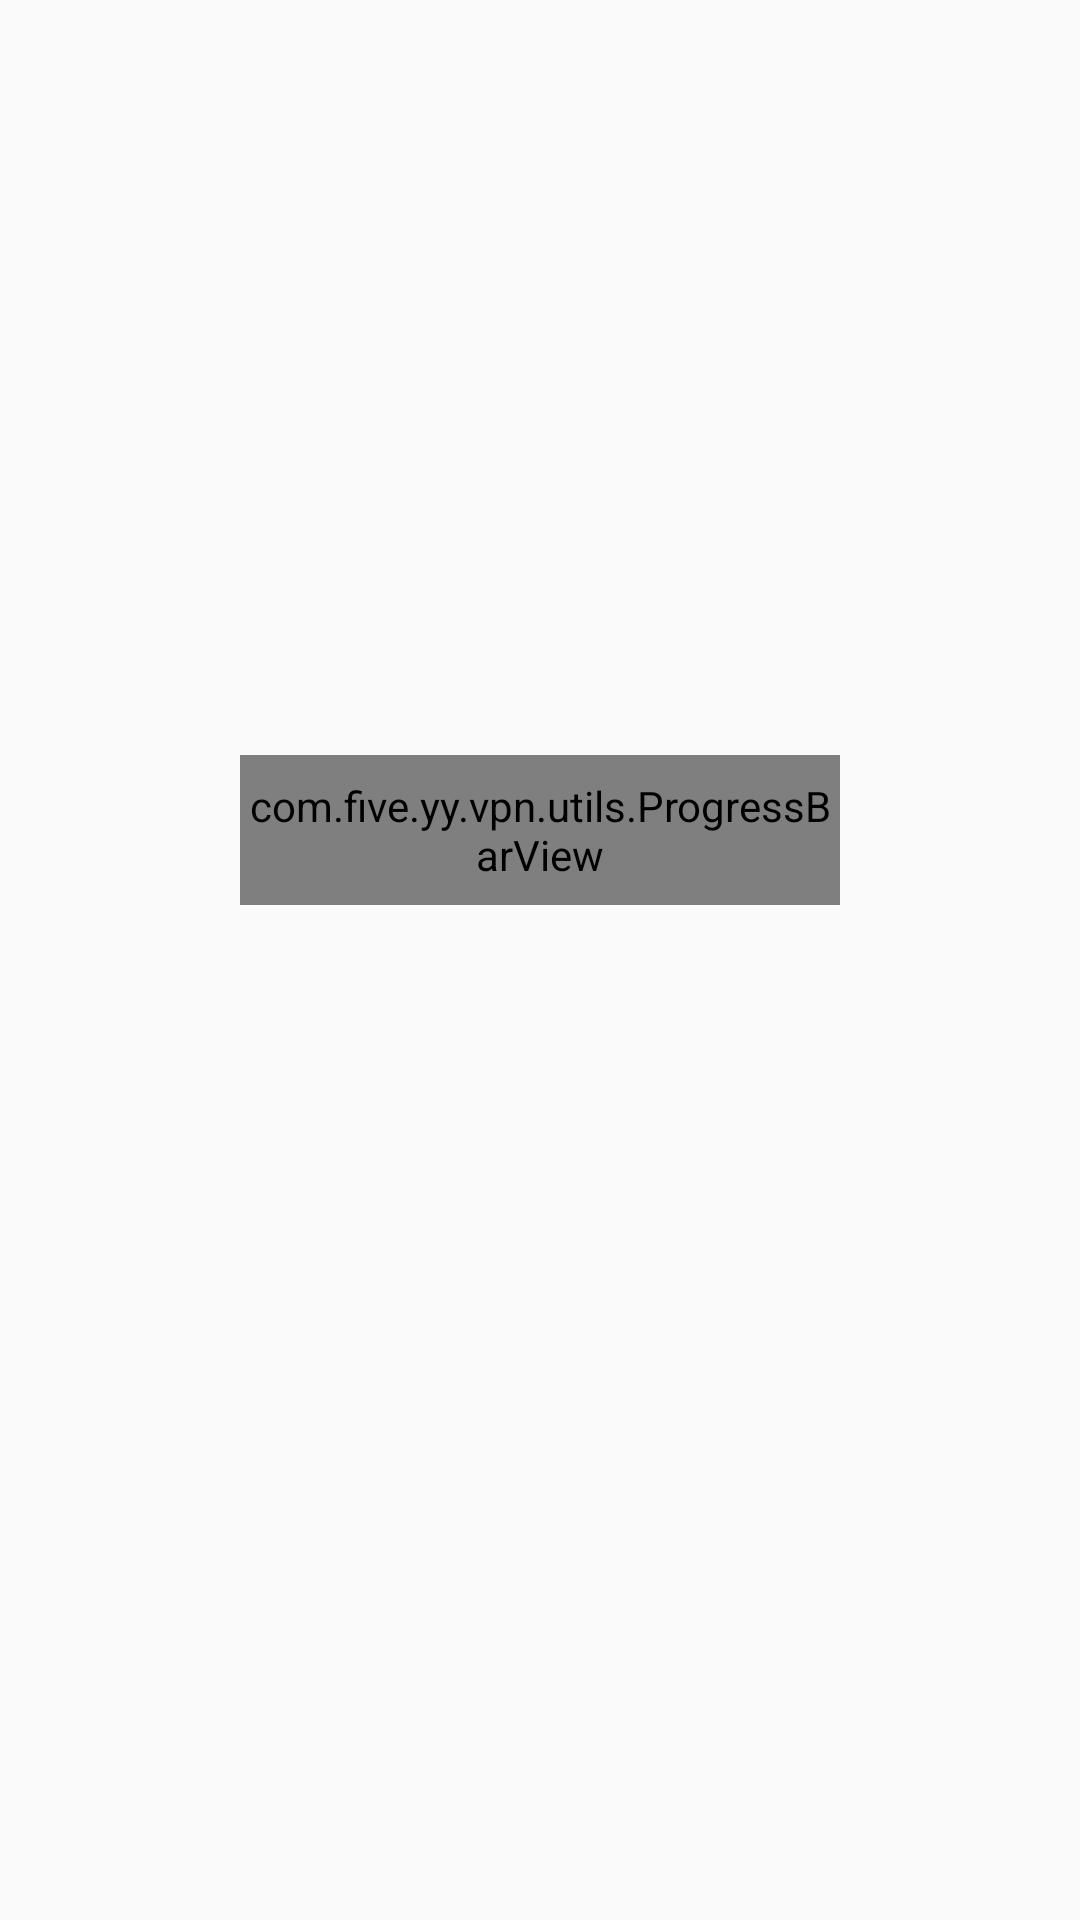

Reconstruct the res/layout file that produces this screen, plus the resources it refers to.
<!-- AndroidManifest.xml: application theme Theme.FiveFourVpn -->
<!-- res/layout/dialog_connect.xml -->
<?xml version="1.0" encoding="utf-8"?>
<androidx.constraintlayout.widget.ConstraintLayout xmlns:android="http://schemas.android.com/apk/res/android"
    xmlns:app="http://schemas.android.com/apk/res-auto"
    android:layout_width="200dp"
    android:layout_height="200dp">

    <com.five.yy.vpn.utils.ProgressBarView
        android:id="@+id/progress_bar"
        style="?android:attr/progressBarStyleHorizontal"
        android:layout_width="200dp"
        android:layout_height="50dp"
        android:layout_marginBottom="87dp"
        android:background="@drawable/connect_button"
        app:layout_constraintEnd_toEndOf="parent"
        app:layout_constraintBottom_toBottomOf="parent"
        app:layout_constraintStart_toStartOf="parent"
        app:layout_constraintTop_toTopOf="parent" />
    <TextView
        android:layout_width="wrap_content"
        android:layout_height="wrap_content"/>
</androidx.constraintlayout.widget.ConstraintLayout>
<!-- resources referenced by this layout -->
<resources>
  <!-- drawable connect_button (drawable) -->
  <?xml version="1.0" encoding="utf-8"?>
  <shape xmlns:android="http://schemas.android.com/apk/res/android">
      <solid android:color="#19283F" />
      <corners android:radius="25dp" />
  </shape>
  <style name="Theme.FiveFourVpn" parent="Theme.MaterialComponents.DayNight.Bridge">
          
          <item name="colorPrimary">@color/purple_500</item>
          <item name="colorPrimaryVariant">@color/purple_700</item>
          <item name="colorOnPrimary">@color/white</item>
          
          <item name="colorSecondary">@color/teal_200</item>
          <item name="colorSecondaryVariant">@color/teal_700</item>
          <item name="colorOnSecondary">@color/black</item>
          
          <item name="android:statusBarColor">?attr/colorPrimaryVariant</item>
          
      </style>
  <color name="purple_500">#FF6200EE</color>
  <color name="purple_700">#FF3700B3</color>
  <color name="white">#FFFFFFFF</color>
  <color name="teal_200">#FF03DAC5</color>
  <color name="teal_700">#FF018786</color>
  <color name="black">#FF000000</color>
</resources>
